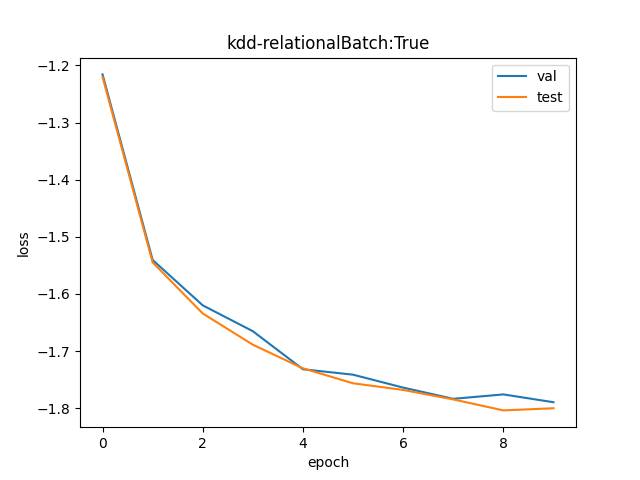

The file beside this chart, header and first rows:
val, test
0.2965, 0.2952
0.2143, 0.2133
0.1979, 0.1951
0.1891, 0.1847
0.1769, 0.1772
0.1753, 0.1726
0.1714, 0.1707
0.168, 0.1678
0.1693, 0.1646
0.167, 0.1653
